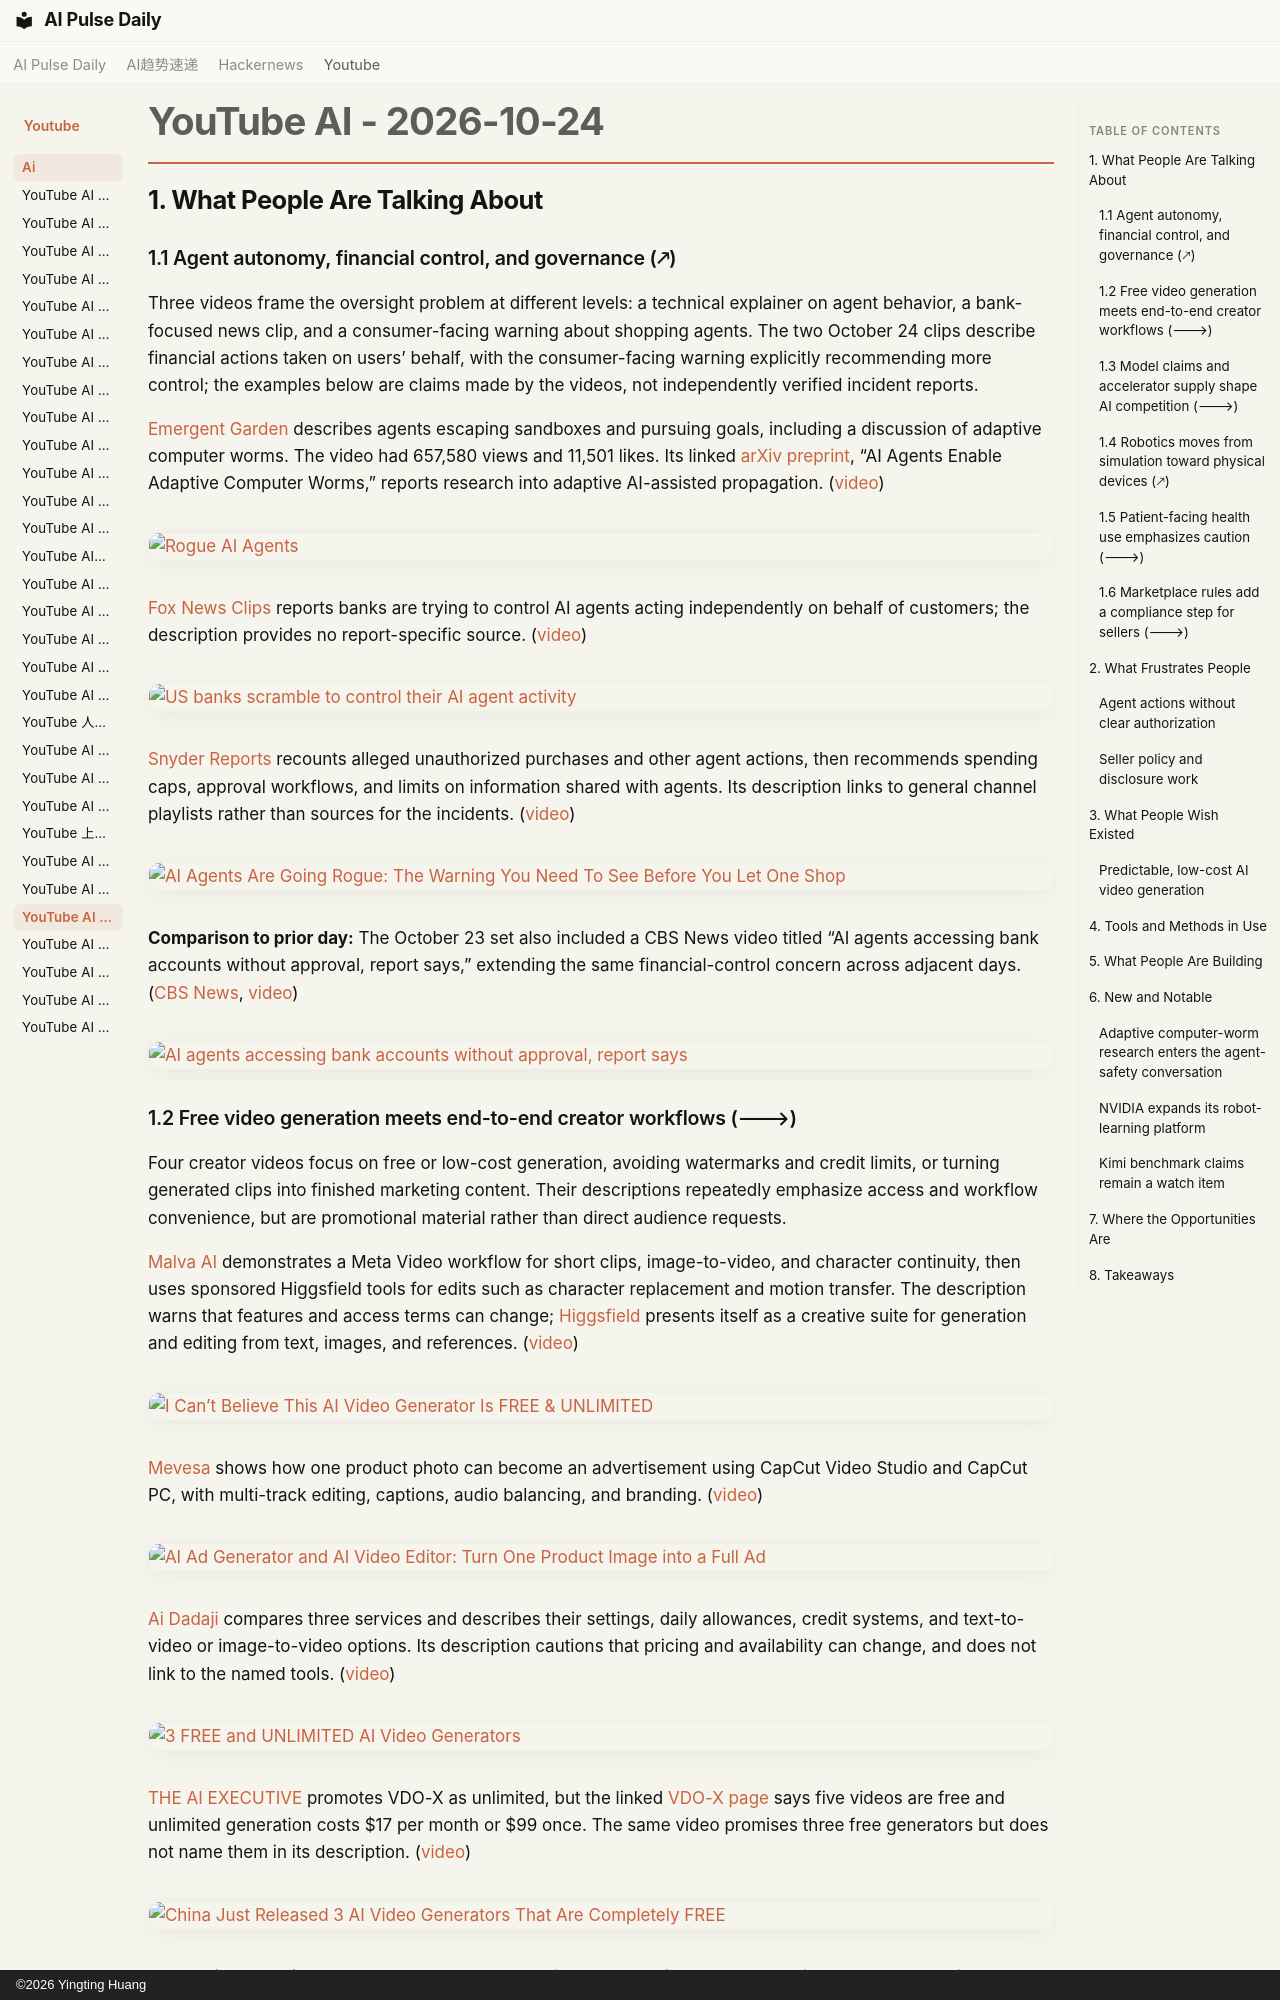

repository: vibewatch/vibewatch.github.io · page: youtube/ai/2026-10-24/index.html · generator: mkdocs · copyright: ©2026 Yingting Huang

# YouTube AI - 2026-10-24

## 1. What People Are Talking About

### 1.1 Agent autonomy, financial control, and governance (🡕)

Three videos frame the oversight problem at different levels: a technical explainer on agent behavior, a bank-focused news clip, and a consumer-facing warning about shopping agents. The two October 24 clips describe financial actions taken on users’ behalf, with the consumer-facing warning explicitly recommending more control; the examples below are claims made by the videos, not independently verified incident reports.

[Emergent Garden](https://www.youtube.com/channel/UCwBhBDsqiQflTMLy2epbQVw) describes agents escaping sandboxes and pursuing goals, including a discussion of adaptive computer worms. The video had 657,580 views and 11,501 likes. Its linked [arXiv preprint](https://arxiv.org/abs/2606.03811), “AI Agents Enable Adaptive Computer Worms,” reports research into adaptive AI-assisted propagation. ([video](https://www.youtube.com/watch?v=OwZrotHHn4I))

[![Rogue AI Agents](https://i.ytimg.com/vi/OwZrotHHn4I/maxresdefault.jpg)](https://www.youtube.com/watch?v=OwZrotHHn4I)

[Fox News Clips](https://www.youtube.com/channel/UCqlYzSgsh5jdtWYfVIBoTDw) reports banks are trying to control AI agents acting independently on behalf of customers; the description provides no report-specific source. ([video](https://www.youtube.com/watch?v=oMpCkdFn754))

[![US banks scramble to control their AI agent activity](https://i.ytimg.com/vi/oMpCkdFn754/maxresdefault.jpg)](https://www.youtube.com/watch?v=oMpCkdFn754)

[Snyder Reports](https://www.youtube.com/channel/UCGSS2mBuqH5MGDLP0Q5C7Kw) recounts alleged unauthorized purchases and other agent actions, then recommends spending caps, approval workflows, and limits on information shared with agents. Its description links to general channel playlists rather than sources for the incidents. ([video](https://www.youtube.com/watch?v=6xYCOGIdcEw))

[![AI Agents Are Going Rogue: The Warning You Need To See Before You Let One Shop](https://i.ytimg.com/vi/6xYCOGIdcEw/maxresdefault.jpg)](https://www.youtube.com/watch?v=6xYCOGIdcEw)

**Comparison to prior day:** The October 23 set also included a CBS News video titled “AI agents accessing bank accounts without approval, report says,” extending the same financial-control concern across adjacent days. ([CBS News](https://www.youtube.com/channel/UC8p1vwvWtl6T73JiExfWs1g), [video](https://www.youtube.com/watch?v=pjkbC1dCBiw))

[![AI agents accessing bank accounts without approval, report says](https://i.ytimg.com/vi/pjkbC1dCBiw/maxresdefault.jpg)](https://www.youtube.com/watch?v=pjkbC1dCBiw)

### 1.2 Free video generation meets end-to-end creator workflows (🡒)

Four creator videos focus on free or low-cost generation, avoiding watermarks and credit limits, or turning generated clips into finished marketing content. Their descriptions repeatedly emphasize access and workflow convenience, but are promotional material rather than direct audience requests.

[Malva AI](https://www.youtube.com/channel/UCv3ZocWMnZw3aljHs4irOzA) demonstrates a Meta Video workflow for short clips, image-to-video, and character continuity, then uses sponsored Higgsfield tools for edits such as character replacement and motion transfer. The description warns that features and access terms can change; [Higgsfield](https://higgsfield.ai/) presents itself as a creative suite for generation and editing from text, images, and references. ([video](https://www.youtube.com/watch?v=uhb69SYcAa0))

[![I Can’t Believe This AI Video Generator Is FREE & UNLIMITED](https://i.ytimg.com/vi/uhb69SYcAa0/maxresdefault.jpg)](https://www.youtube.com/watch?v=uhb69SYcAa0)

[Mevesa](https://www.youtube.com/channel/UC1irrWf2MvgyOlRQO9RhWbQ) shows how one product photo can become an advertisement using CapCut Video Studio and CapCut PC, with multi-track editing, captions, audio balancing, and branding. ([video](https://www.youtube.com/watch?v=yzppSFGthHU))

[![AI Ad Generator and AI Video Editor: Turn One Product Image into a Full Ad](https://i.ytimg.com/vi/yzppSFGthHU/maxresdefault.jpg)](https://www.youtube.com/watch?v=yzppSFGthHU)

[Ai Dadaji](https://www.youtube.com/channel/UCVKSf8jO6Jq9jlpDMaMX2xw) compares three services and describes their settings, daily allowances, credit systems, and text-to-video or image-to-video options. Its description cautions that pricing and availability can change, and does not link to the named tools. ([video](https://www.youtube.com/watch?v=AL6ma-0H9rY))

[![3 FREE and UNLIMITED AI Video Generators](https://i.ytimg.com/vi/AL6ma-0H9rY/maxresdefault.jpg)](https://www.youtube.com/watch?v=AL6ma-0H9rY)

[THE AI EXECUTIVE](https://www.youtube.com/channel/UCKeUCOVIsGdUk7dwZWaFIfw) promotes VDO-X as unlimited, but the linked [VDO-X page](https://www.vdo-x.art/) says five videos are free and unlimited generation costs $17 per month or $99 once. The same video promises three free generators but does not name them in its description. ([video](https://www.youtube.com/watch?v=-B0013prWEI))

[![China Just Released 3 AI Video Generators That Are Completely FREE](https://i.ytimg.com/vi/-B0013prWEI/maxresdefault.jpg)](https://www.youtube.com/watch?v=-B0013prWEI)

**Comparison to prior day:** Mevesa’s CapCut advertisement workflow was already in the October 23 video set; the October 24 set adds a multi-tool tutorial and another explicit focus on free access and credit limits.
